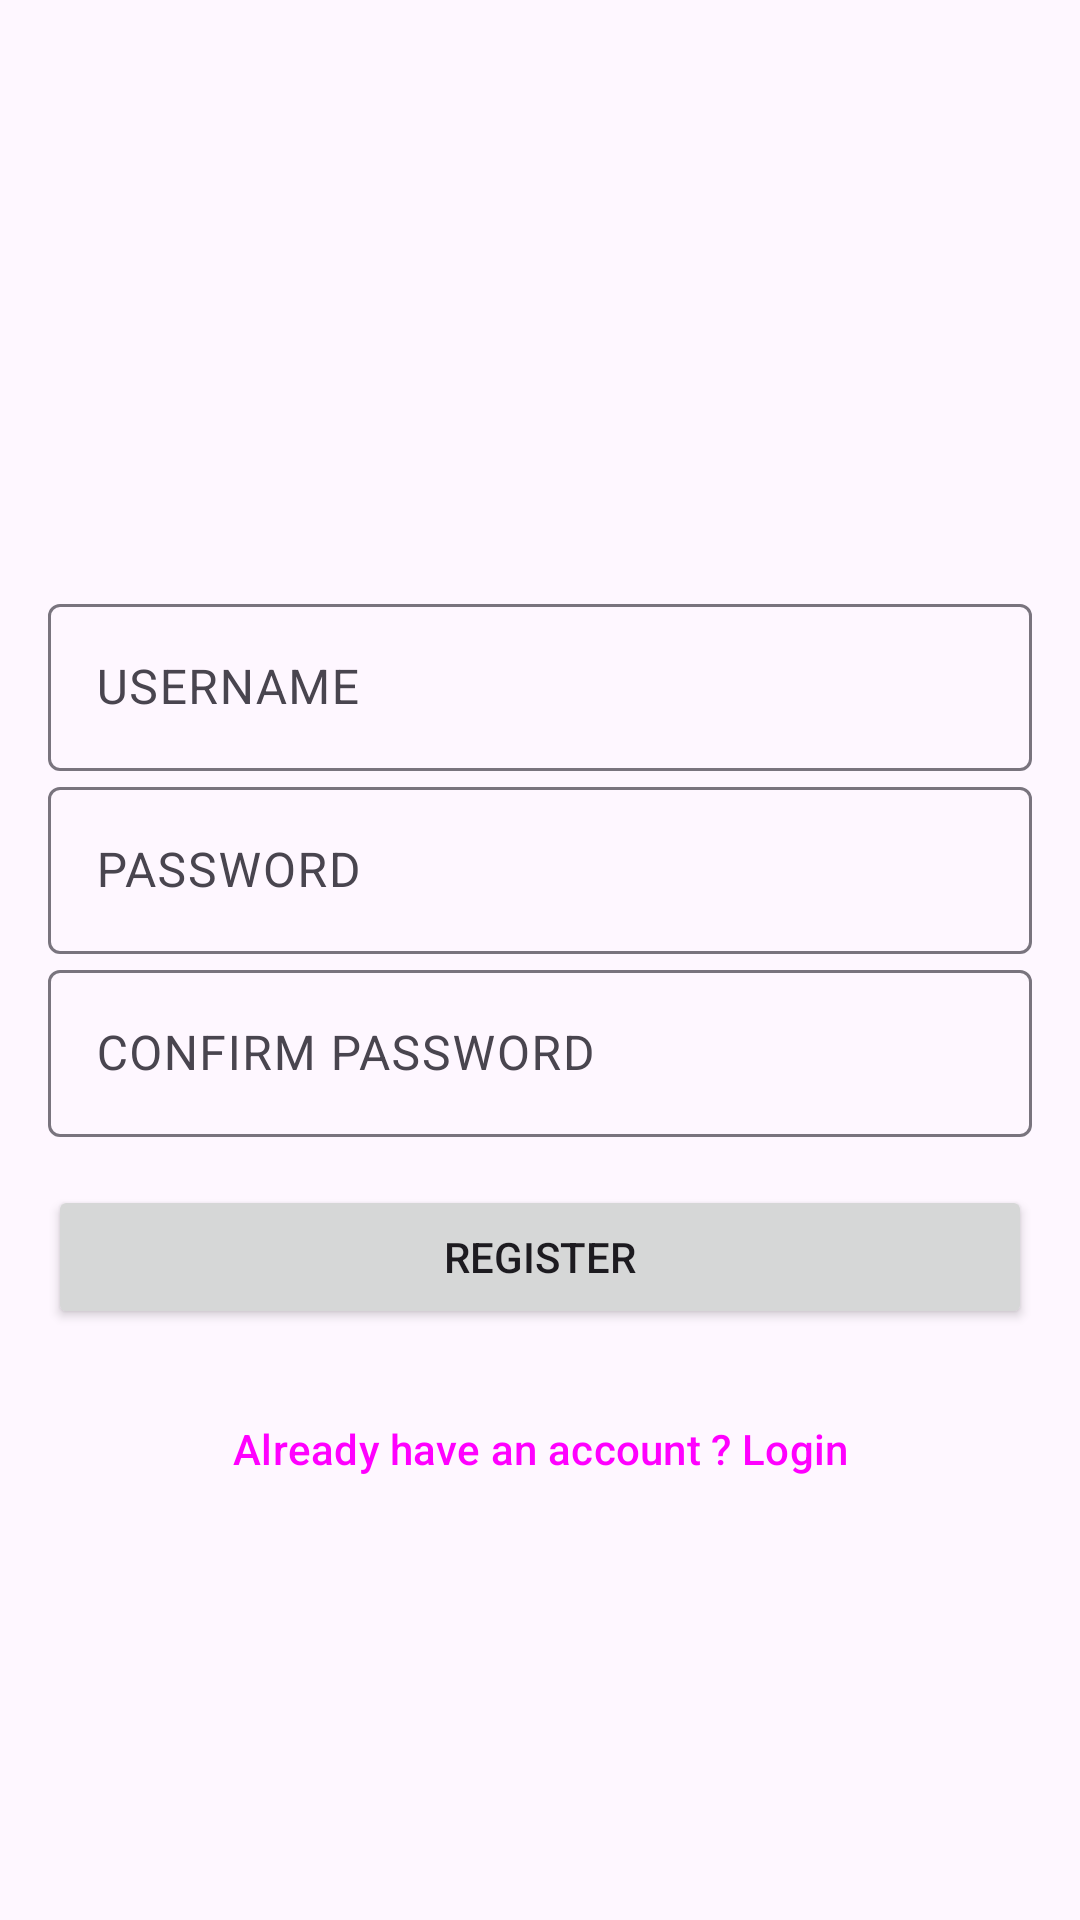

Produce the Android XML layout that renders to this screen, including the resource entries it uses.
<!-- AndroidManifest.xml: application theme Theme.Minemenu -->
<!-- res/layout/activity_register.xml -->
<?xml version="1.0" encoding="utf-8"?>
<RelativeLayout xmlns:android="http://schemas.android.com/apk/res/android"
    xmlns:app="http://schemas.android.com/apk/res-auto"
    xmlns:tools="http://schemas.android.com/tools"
    android:layout_width="match_parent"
    android:layout_height="match_parent"
    tools:context=".RegisterActivity">

    <LinearLayout
        android:id="@+id/ll_register"
        android:layout_width="match_parent"
        android:layout_height="wrap_content"
        android:orientation="vertical"
        android:padding="16dp">

        <ImageView
            android:layout_width="120dp"
            android:layout_height="120dp"
            android:layout_marginTop="30dp"
            android:src="@mipmap/ic_launcher"
            android:layout_marginBottom="30dp"
            android:layout_gravity="center"/>

        <com.google.android.material.textfield.TextInputLayout
            android:id="@+id/til_username"
            android:layout_width="match_parent"
            android:layout_height="wrap_content">

            <EditText
                android:id="@+id/et_username"
                android:layout_width="match_parent"
                android:layout_height="wrap_content"
                android:hint="USERNAME"
                android:inputType="text"/>

        </com.google.android.material.textfield.TextInputLayout>

        <com.google.android.material.textfield.TextInputLayout
            android:id="@+id/til_password"
            android:layout_width="match_parent"
            android:layout_height="wrap_content">

            <EditText
                android:id="@+id/et_password"
                android:layout_width="match_parent"
                android:layout_height="wrap_content"
                android:hint="PASSWORD"
                android:inputType="textPassword"/>

        </com.google.android.material.textfield.TextInputLayout>

        <com.google.android.material.textfield.TextInputLayout
            android:id="@+id/til_konfirmasi_password"
            android:layout_width="match_parent"
            android:layout_height="wrap_content">

            <EditText
                android:id="@+id/et_konfirmasi_password"
                android:layout_width="match_parent"
                android:layout_height="wrap_content"
                android:hint="CONFIRM PASSWORD"
                android:inputType="textPassword"/>

        </com.google.android.material.textfield.TextInputLayout>

        <Button
            android:id="@+id/btn_register"
            android:layout_width="match_parent"
            android:layout_height="wrap_content"
            android:layout_marginTop="16dp"
            android:text="REGISTER"
            android:textAllCaps="true"/>

        <Button
            android:id="@+id/btn_login"
            style="@style/Widget.Material3.Button.TextButton"
            android:layout_width="match_parent"
            android:layout_height="wrap_content"
            android:layout_marginTop="16dp"
            android:text="Already have an account ? Login"
            android:textAllCaps="false"
            android:textSize="14sp"/>


    </LinearLayout>

    <ProgressBar
        android:id="@+id/progress_bar"
        android:layout_width="wrap_content"
        android:layout_height="wrap_content"
        android:layout_below="@+id/ll_register"
        android:layout_centerHorizontal="true"
        android:visibility="gone"/>

</RelativeLayout>
<!-- resources referenced by this layout -->
<resources>
  <style name="Theme.Minemenu" parent="Base.Theme.Minemenu" />
  <style name="Base.Theme.Minemenu" parent="Theme.Material3.DayNight.NoActionBar">
          
          
      </style>
</resources>
